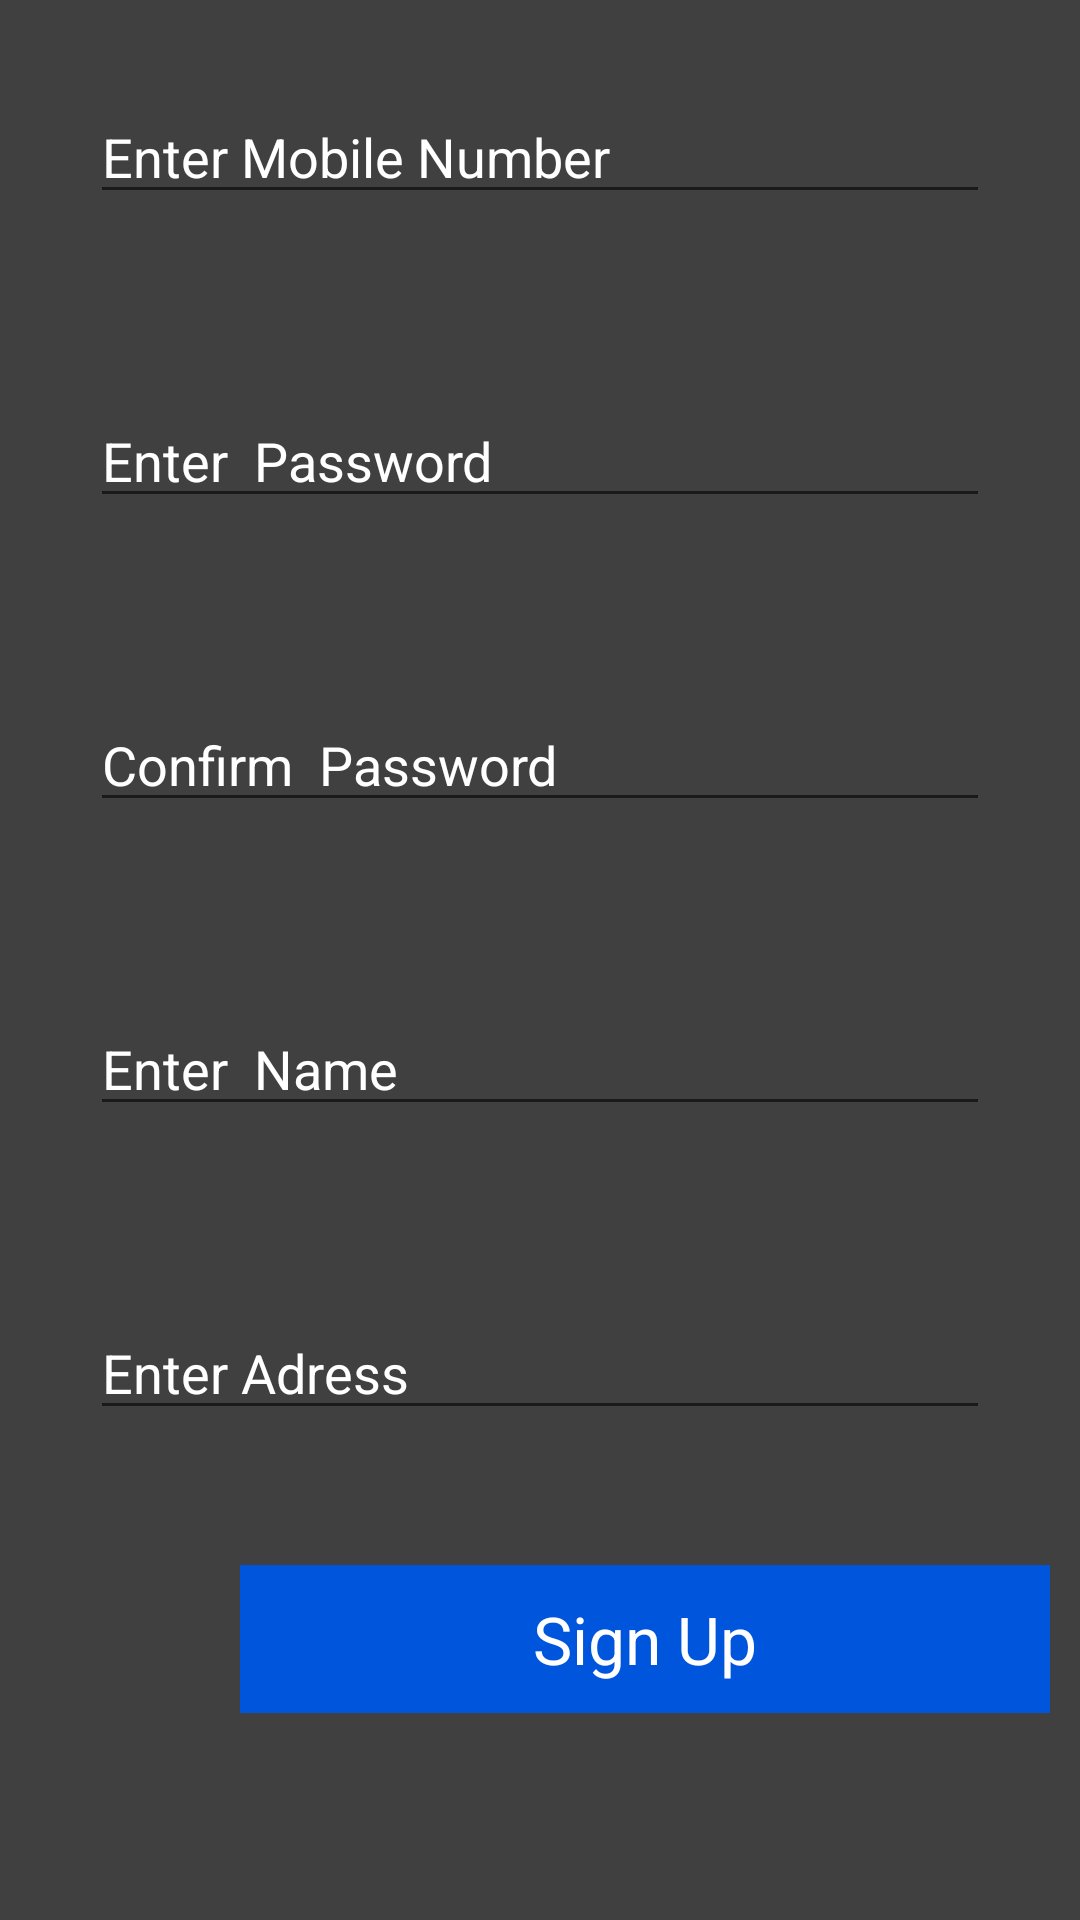

The Android layout XML behind this screen, and the referenced resources:
<!-- AndroidManifest.xml: application theme Theme.SalesWeb -->
<!-- res/layout/activity_reg.xml -->
<?xml version="1.0" encoding="utf-8"?>
<LinearLayout xmlns:android="http://schemas.android.com/apk/res/android"
    xmlns:app="http://schemas.android.com/apk/res-auto"
    xmlns:tools="http://schemas.android.com/tools"
    android:layout_width="match_parent"
    android:layout_height="match_parent"
    android:background="#404040"
    android:orientation="vertical"
    tools:context=".RegAct" >

    <EditText
        android:id="@+id/reg_mobile"
        android:layout_width="match_parent"
        android:layout_height="wrap_content"
        android:layout_margin="30dp"

        android:ems="5"
        android:hint="Enter Mobile Number"
        android:inputType="phone"
        android:textColor="@color/white"
        android:textColorHint="#fff" />

    <EditText
        android:id="@+id/reg_password"
        android:layout_width="match_parent"
        android:layout_height="wrap_content"
        android:layout_margin="30dp"
        android:ems="5"
        android:hint="Enter  Password"
        android:inputType="textPassword"
        android:textColor="@color/white"
        android:textColorHint="#fff" />

    <EditText
        android:id="@+id/reg_confirm"
        android:layout_width="match_parent"
        android:layout_height="wrap_content"
        android:layout_margin="30dp"
        android:ems="5"
        android:hint="Confirm  Password"
        android:inputType="textPassword"
        android:textColor="@color/white"
        android:textColorHint="#fff" />

    <EditText
        android:id="@+id/reg_name"
        android:layout_width="match_parent"
        android:layout_height="wrap_content"
        android:layout_margin="30dp"
        android:ems="5"
        android:hint="Enter  Name"
        android:inputType="text"
        android:textColor="@color/white"
        android:textColorHint="#fff" />

    <EditText
        android:id="@+id/reg_adress"
        android:layout_width="match_parent"
        android:layout_height="wrap_content"
        android:layout_margin="30dp"
        android:ems="5"
        android:hint="Enter Adress"
        android:inputType="text"
        android:textColor="@color/white"
        android:textColorHint="#fff" />




    <TextView
        android:id="@+id/reg_signup"
        android:layout_width="270dp"
        android:layout_height="wrap_content"
        android:layout_marginLeft="80dp"
        android:layout_marginRight="80dp"
        android:layout_marginTop="15dp"
        android:background="#0055dd"
        android:gravity="center"
        android:padding="10dp"
        android:paddingTop="20dp"
        android:text="Sign Up"
        android:textColor="#fff"
        android:textSize="22sp" />
</LinearLayout>
<!-- resources referenced by this layout -->
<resources>
  <style name="Theme.SalesWeb" parent="Theme.MaterialComponents.DayNight.DarkActionBar">
          
          <item name="colorPrimary">@color/purple_500</item>
          <item name="colorPrimaryVariant">@color/purple_700</item>
          <item name="colorOnPrimary">@color/white</item>
          
          <item name="colorSecondary">@color/teal_200</item>
          <item name="colorSecondaryVariant">@color/teal_700</item>
          <item name="colorOnSecondary">@color/black</item>
          
          <item name="android:statusBarColor" tools:targetApi="l">?attr/colorPrimaryVariant</item>
          
      </style>
  <!-- not gathered from this repository: default colours our renderer supplied (Android Studio template values) -->
  <color name="purple_500">#FF6200EE</color>
  <color name="purple_700">#FF3700B3</color>
  <color name="teal_200">#FF03DAC5</color>
  <color name="teal_700">#FF018786</color>
  <color name="black">#FF000000</color>
  <color name="white">#FFFFFFFF</color>
</resources>
